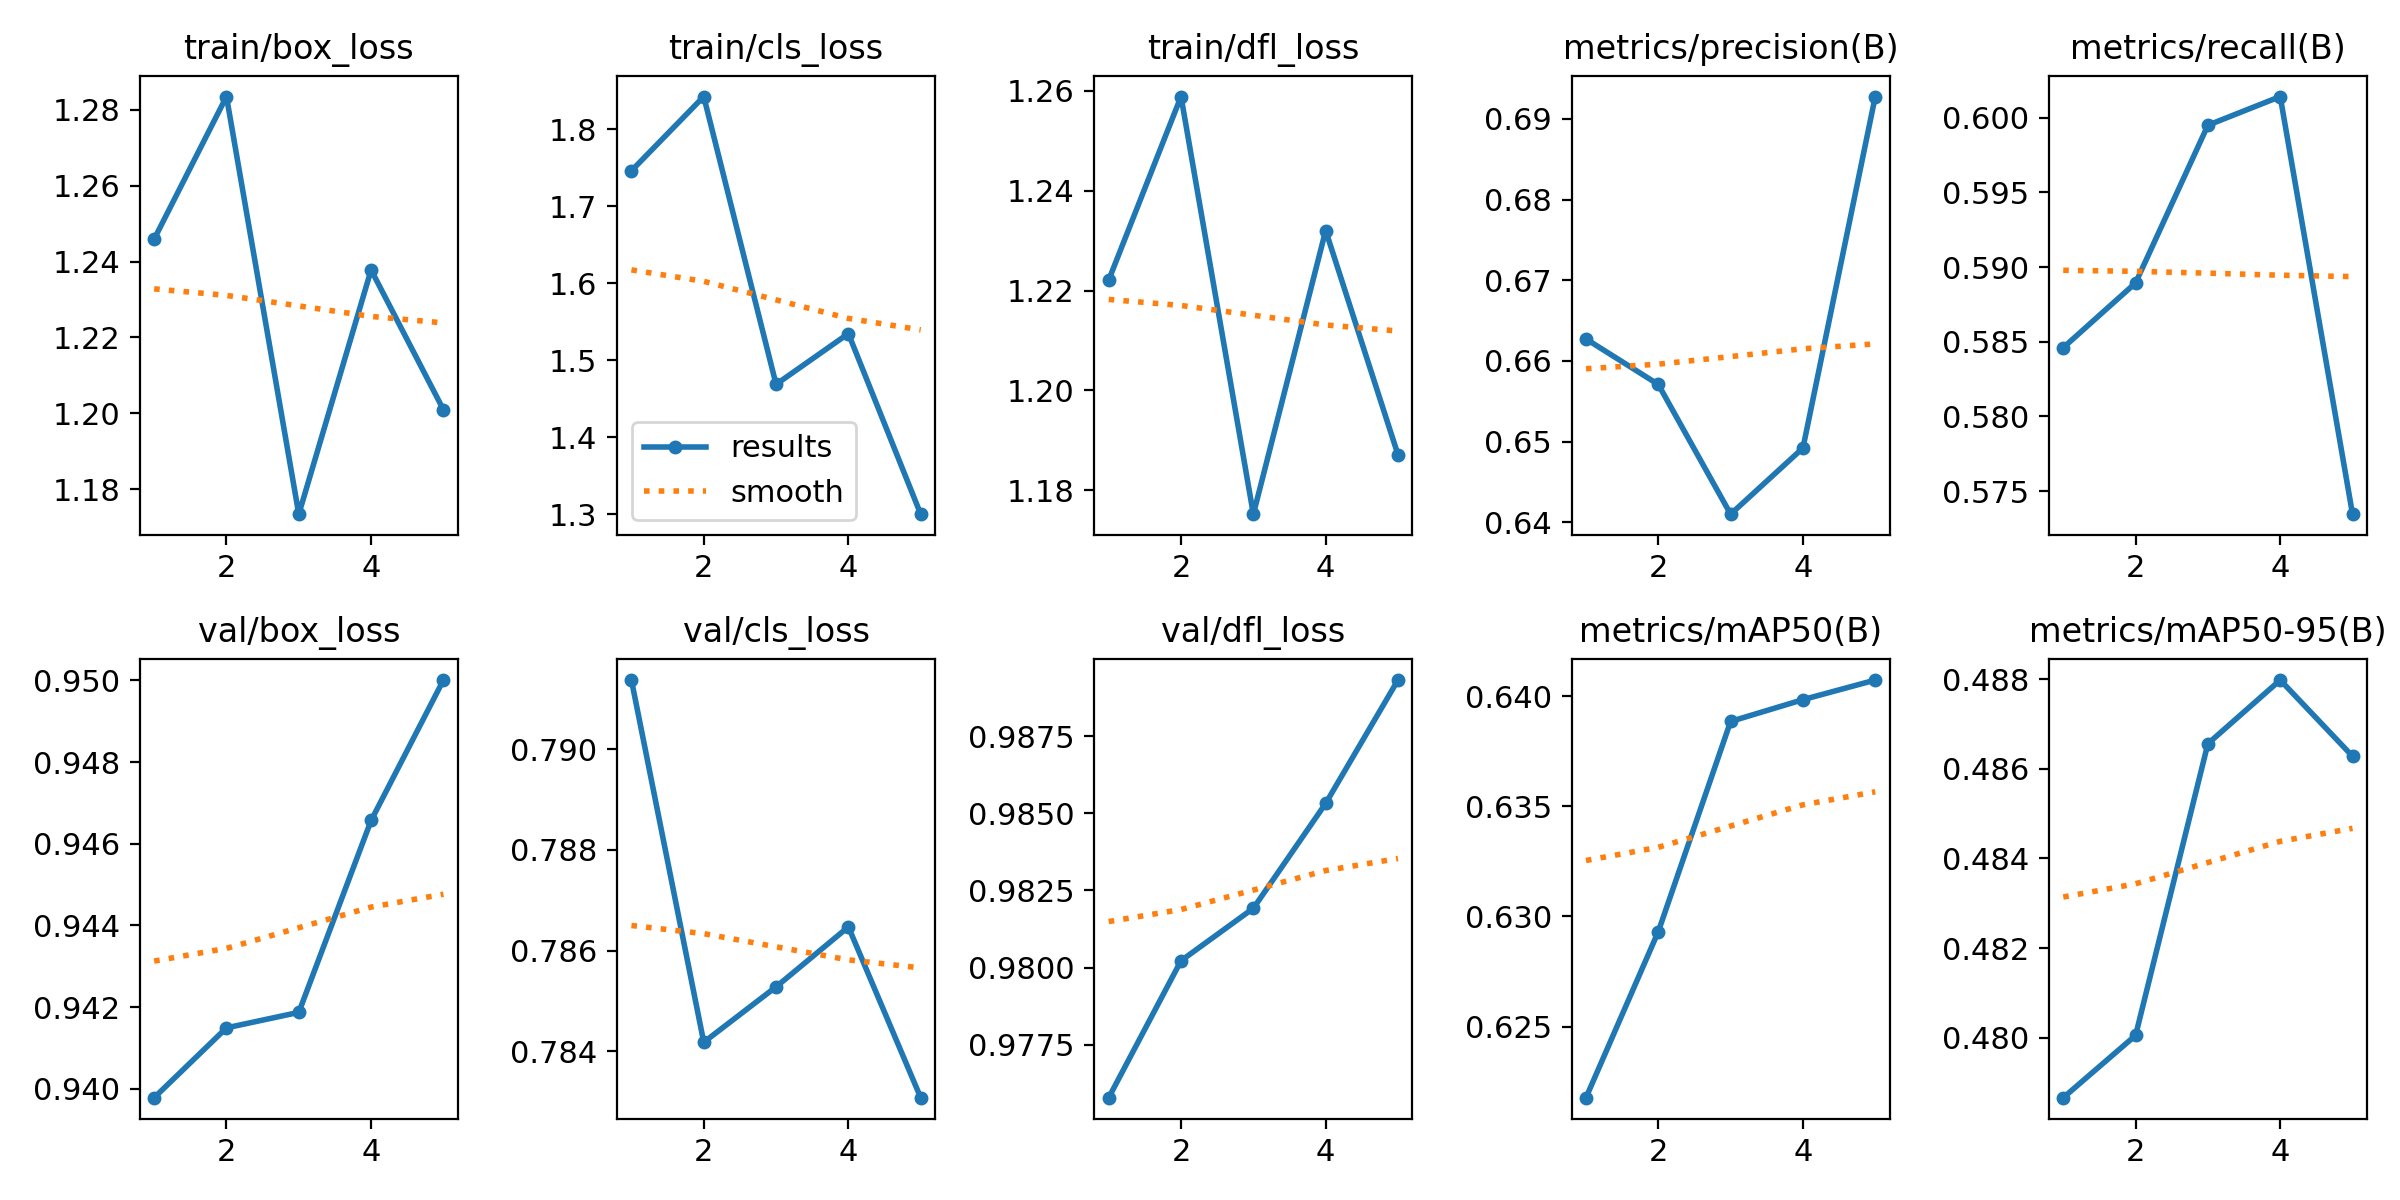

The file beside this chart, header and first rows:
epoch, time, train/box_loss, train/cls_loss, train/dfl_loss, metrics/precision(B), metrics/recall(B), metrics/mAP50(B), metrics/mAP50-95(B), val/box_loss, val/cls_loss, val/dfl_loss, lr/pg0, lr/pg1, lr/pg2
1, 55, 1.246, 1.746, 1.222, 0.6627, 0.5846, 0.6218, 0.4787, 0.9398, 0.7914, 0.9758, 1.785e-05, 1.785e-05, 1.785e-05
2, 109.2, 1.283, 1.842, 1.259, 0.6571, 0.5889, 0.6293, 0.48, 0.9415, 0.7842, 0.9802, 2.95858e-05, 2.95858e-05, 2.95858e-05
3, 164.2, 1.173, 1.469, 1.175, 0.641, 0.5995, 0.6389, 0.4866, 0.9419, 0.7853, 0.9819, 3.37817e-05, 3.37817e-05, 3.37817e-05
4, 218.8, 1.238, 1.535, 1.232, 0.6492, 0.6014, 0.6398, 0.488, 0.9466, 0.7865, 0.9853, 3.04378e-05, 3.04378e-05, 3.04378e-05
5, 273.3, 1.201, 1.3, 1.187, 0.6928, 0.5735, 0.6407, 0.4863, 0.95, 0.7831, 0.9893, 1.95541e-05, 1.95541e-05, 1.95541e-05
